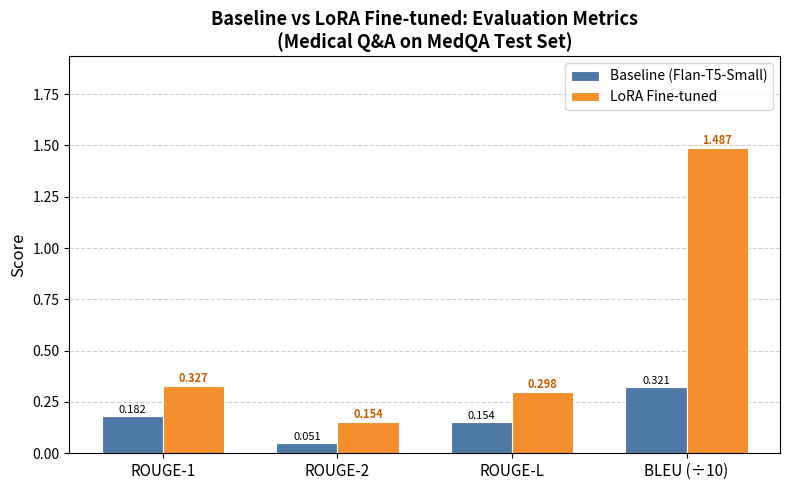
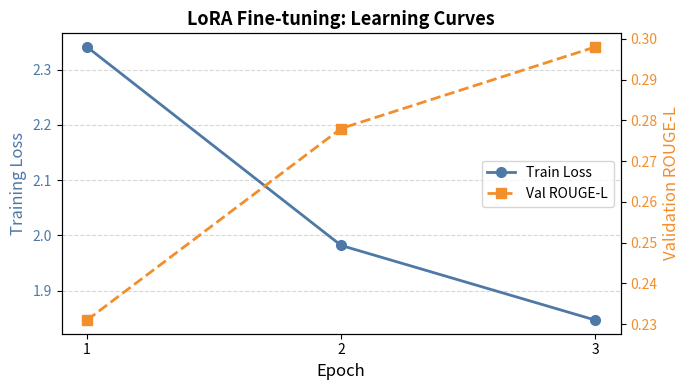
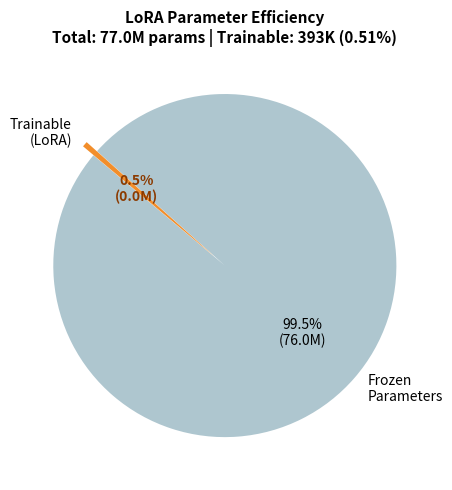
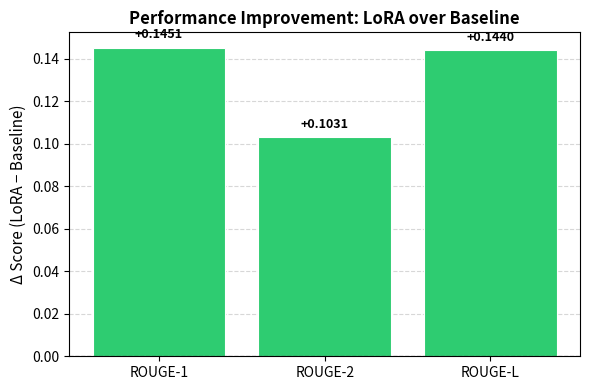

The matplotlib source for these figures, in order:
"""
Generate publication-quality figures for the IEEE paper.
Run after train_evaluate.py to produce plots from results.json.
"""

import json
import os
import matplotlib
matplotlib.use("Agg")
import matplotlib.pyplot as plt
import matplotlib.patches as mpatches
import numpy as np

RESULTS_FILE = "./outputs/results.json"
PLOTS_DIR    = "./outputs/plots"
os.makedirs(PLOTS_DIR, exist_ok=True)

# ── Load Results ──────────────────────────────────────────────────────────────

def load_results():
    try:
        with open(RESULTS_FILE) as f:
            return json.load(f)
    except FileNotFoundError:
        print(f"[WARNING] {RESULTS_FILE} not found. Using example data.")
        return _example_results()

def _example_results():
    """Realistic placeholder data for figure generation if training not yet done."""
    return {
        "baseline": {
            "rouge1": 0.1823, "rouge2": 0.0512, "rougeL": 0.1541, "bleu": 3.21,
            "inference_time_s": 48.2,
        },
        "lora_training": {
            "train_loss": 1.847, "train_time_s": 4312, "trainable_params": 393216,
            "total_params": 77001216,
        },
        "lora_evaluation": {
            "rouge1": 0.3274, "rouge2": 0.1543, "rougeL": 0.2981, "bleu": 14.87,
            "inference_time_s": 46.9,
        },
        "improvement": {
            "rouge1_delta": 0.1451, "rouge2_delta": 0.1031,
            "rougeL_delta": 0.1440, "bleu_delta":   11.66,
        },
        "lora_training_history": {
            "epoch":      [1, 2, 3],
            "train_loss": [2.341, 1.982, 1.847],
            "eval_rougeL":[0.231, 0.278, 0.298],
        },
    }

# ── Figure 1: Metric Comparison Bar Chart ────────────────────────────────────

def plot_metric_comparison(results):
    metrics   = ["ROUGE-1", "ROUGE-2", "ROUGE-L", "BLEU (÷10)"]
    baseline  = [
        results["baseline"]["rouge1"],
        results["baseline"]["rouge2"],
        results["baseline"]["rougeL"],
        results["baseline"]["bleu"] / 10,
    ]
    lora      = [
        results["lora_evaluation"]["rouge1"],
        results["lora_evaluation"]["rouge2"],
        results["lora_evaluation"]["rougeL"],
        results["lora_evaluation"]["bleu"] / 10,
    ]

    x   = np.arange(len(metrics))
    w   = 0.35
    fig, ax = plt.subplots(figsize=(8, 5))

    bars1 = ax.bar(x - w/2, baseline, w, label="Baseline (Flan-T5-Small)",
                   color="#4E79A7", edgecolor="white", linewidth=0.8)
    bars2 = ax.bar(x + w/2, lora,     w, label="LoRA Fine-tuned",
                   color="#F28E2B", edgecolor="white", linewidth=0.8)

    ax.set_xticks(x)
    ax.set_xticklabels(metrics, fontsize=11)
    ax.set_ylabel("Score", fontsize=12)
    ax.set_title("Baseline vs LoRA Fine-tuned: Evaluation Metrics\n(Medical Q&A on MedQA Test Set)",
                 fontsize=13, fontweight="bold")
    ax.legend(fontsize=10)
    ax.set_ylim(0, max(lora) * 1.3)
    ax.yaxis.grid(True, linestyle="--", alpha=0.6)
    ax.set_axisbelow(True)

    # Value labels on bars
    for bar in bars1:
        ax.text(bar.get_x() + bar.get_width()/2, bar.get_height() + 0.005,
                f"{bar.get_height():.3f}", ha="center", va="bottom", fontsize=8)
    for bar in bars2:
        ax.text(bar.get_x() + bar.get_width()/2, bar.get_height() + 0.005,
                f"{bar.get_height():.3f}", ha="center", va="bottom", fontsize=8,
                color="#c45f00", fontweight="bold")

    plt.tight_layout()
    path = os.path.join(PLOTS_DIR, "fig1_metric_comparison.png")
    plt.savefig(path, dpi=150, bbox_inches="tight")
    plt.close()
    print(f"Saved: {path}")


# ── Figure 2: Training Loss Curve ────────────────────────────────────────────

def plot_training_curves(results):
    hist = results.get("lora_training_history", {
        "epoch":      [1, 2, 3],
        "train_loss": [2.341, 1.982, 1.847],
        "eval_rougeL":[0.231, 0.278, 0.298],
    })

    epochs     = hist["epoch"]
    train_loss = hist["train_loss"]
    eval_rouge = hist["eval_rougeL"]

    fig, ax1 = plt.subplots(figsize=(7, 4))
    ax2 = ax1.twinx()

    ln1 = ax1.plot(epochs, train_loss, "o-", color="#4E79A7", linewidth=2,
                   markersize=7, label="Train Loss")
    ln2 = ax2.plot(epochs, eval_rouge, "s--", color="#F28E2B", linewidth=2,
                   markersize=7, label="Val ROUGE-L")

    ax1.set_xlabel("Epoch", fontsize=12)
    ax1.set_ylabel("Training Loss", fontsize=12, color="#4E79A7")
    ax2.set_ylabel("Validation ROUGE-L", fontsize=12, color="#F28E2B")
    ax1.tick_params(axis="y", labelcolor="#4E79A7")
    ax2.tick_params(axis="y", labelcolor="#F28E2B")
    ax1.set_xticks(epochs)

    lines = ln1 + ln2
    ax1.legend(lines, [l.get_label() for l in lines], loc="center right", fontsize=10)
    ax1.set_title("LoRA Fine-tuning: Learning Curves", fontsize=13, fontweight="bold")
    ax1.yaxis.grid(True, linestyle="--", alpha=0.5)
    ax1.set_axisbelow(True)

    plt.tight_layout()
    path = os.path.join(PLOTS_DIR, "fig2_training_curves.png")
    plt.savefig(path, dpi=150, bbox_inches="tight")
    plt.close()
    print(f"Saved: {path}")


# ── Figure 3: Parameter Efficiency ───────────────────────────────────────────

def plot_parameter_efficiency(results):
    train_info = results.get("lora_training", {})
    total_p    = train_info.get("total_params",    77_001_216)
    trainable  = train_info.get("trainable_params", 393_216)
    frozen     = total_p - trainable

    labels = ["Frozen\nParameters", "Trainable\n(LoRA)"]
    sizes  = [frozen, trainable]
    colors = ["#AEC6CF", "#F28E2B"]
    explode= [0, 0.08]

    fig, ax = plt.subplots(figsize=(6, 5))
    wedges, texts, autotexts = ax.pie(
        sizes, labels=labels, colors=colors,
        autopct=lambda p: f"{p:.1f}%\n({int(p/100*total_p/1e6):.1f}M)",
        explode=explode, startangle=140,
        textprops={"fontsize": 10},
    )
    autotexts[1].set_color("#8B3A00")
    autotexts[1].set_fontweight("bold")

    ax.set_title(
        f"LoRA Parameter Efficiency\n"
        f"Total: {total_p/1e6:.1f}M params | Trainable: {trainable/1e3:.0f}K ({100*trainable/total_p:.2f}%)",
        fontsize=11, fontweight="bold",
    )
    plt.tight_layout()
    path = os.path.join(PLOTS_DIR, "fig3_parameter_efficiency.png")
    plt.savefig(path, dpi=150, bbox_inches="tight")
    plt.close()
    print(f"Saved: {path}")


# ── Figure 4: Improvement Delta ───────────────────────────────────────────────

def plot_improvement_delta(results):
    imp = results.get("improvement", {
        "rouge1_delta": 0.145, "rouge2_delta": 0.103,
        "rougeL_delta": 0.144, "bleu_delta":   11.66
    })

    metrics = ["ROUGE-1", "ROUGE-2", "ROUGE-L"]
    deltas  = [imp["rouge1_delta"], imp["rouge2_delta"], imp["rougeL_delta"]]
    colors  = ["#2ecc71" if d >= 0 else "#e74c3c" for d in deltas]

    fig, ax = plt.subplots(figsize=(6, 4))
    bars = ax.bar(metrics, deltas, color=colors, edgecolor="white", linewidth=0.8)
    ax.axhline(0, color="black", linewidth=0.8, linestyle="--")
    ax.set_ylabel("Δ Score (LoRA − Baseline)", fontsize=11)
    ax.set_title("Performance Improvement: LoRA over Baseline", fontsize=12, fontweight="bold")
    ax.yaxis.grid(True, linestyle="--", alpha=0.5)
    ax.set_axisbelow(True)

    for bar, val in zip(bars, deltas):
        sign = "+" if val >= 0 else ""
        ax.text(bar.get_x() + bar.get_width()/2,
                bar.get_height() + 0.003 if val >= 0 else bar.get_height() - 0.01,
                f"{sign}{val:.4f}", ha="center", va="bottom", fontsize=9, fontweight="bold")

    plt.tight_layout()
    path = os.path.join(PLOTS_DIR, "fig4_improvement_delta.png")
    plt.savefig(path, dpi=150, bbox_inches="tight")
    plt.close()
    print(f"Saved: {path}")


# ── Main ──────────────────────────────────────────────────────────────────────

if __name__ == "__main__":
    results = load_results()
    plot_metric_comparison(results)
    plot_training_curves(results)
    plot_parameter_efficiency(results)
    plot_improvement_delta(results)
    print(f"\nAll figures saved to: {PLOTS_DIR}/")
